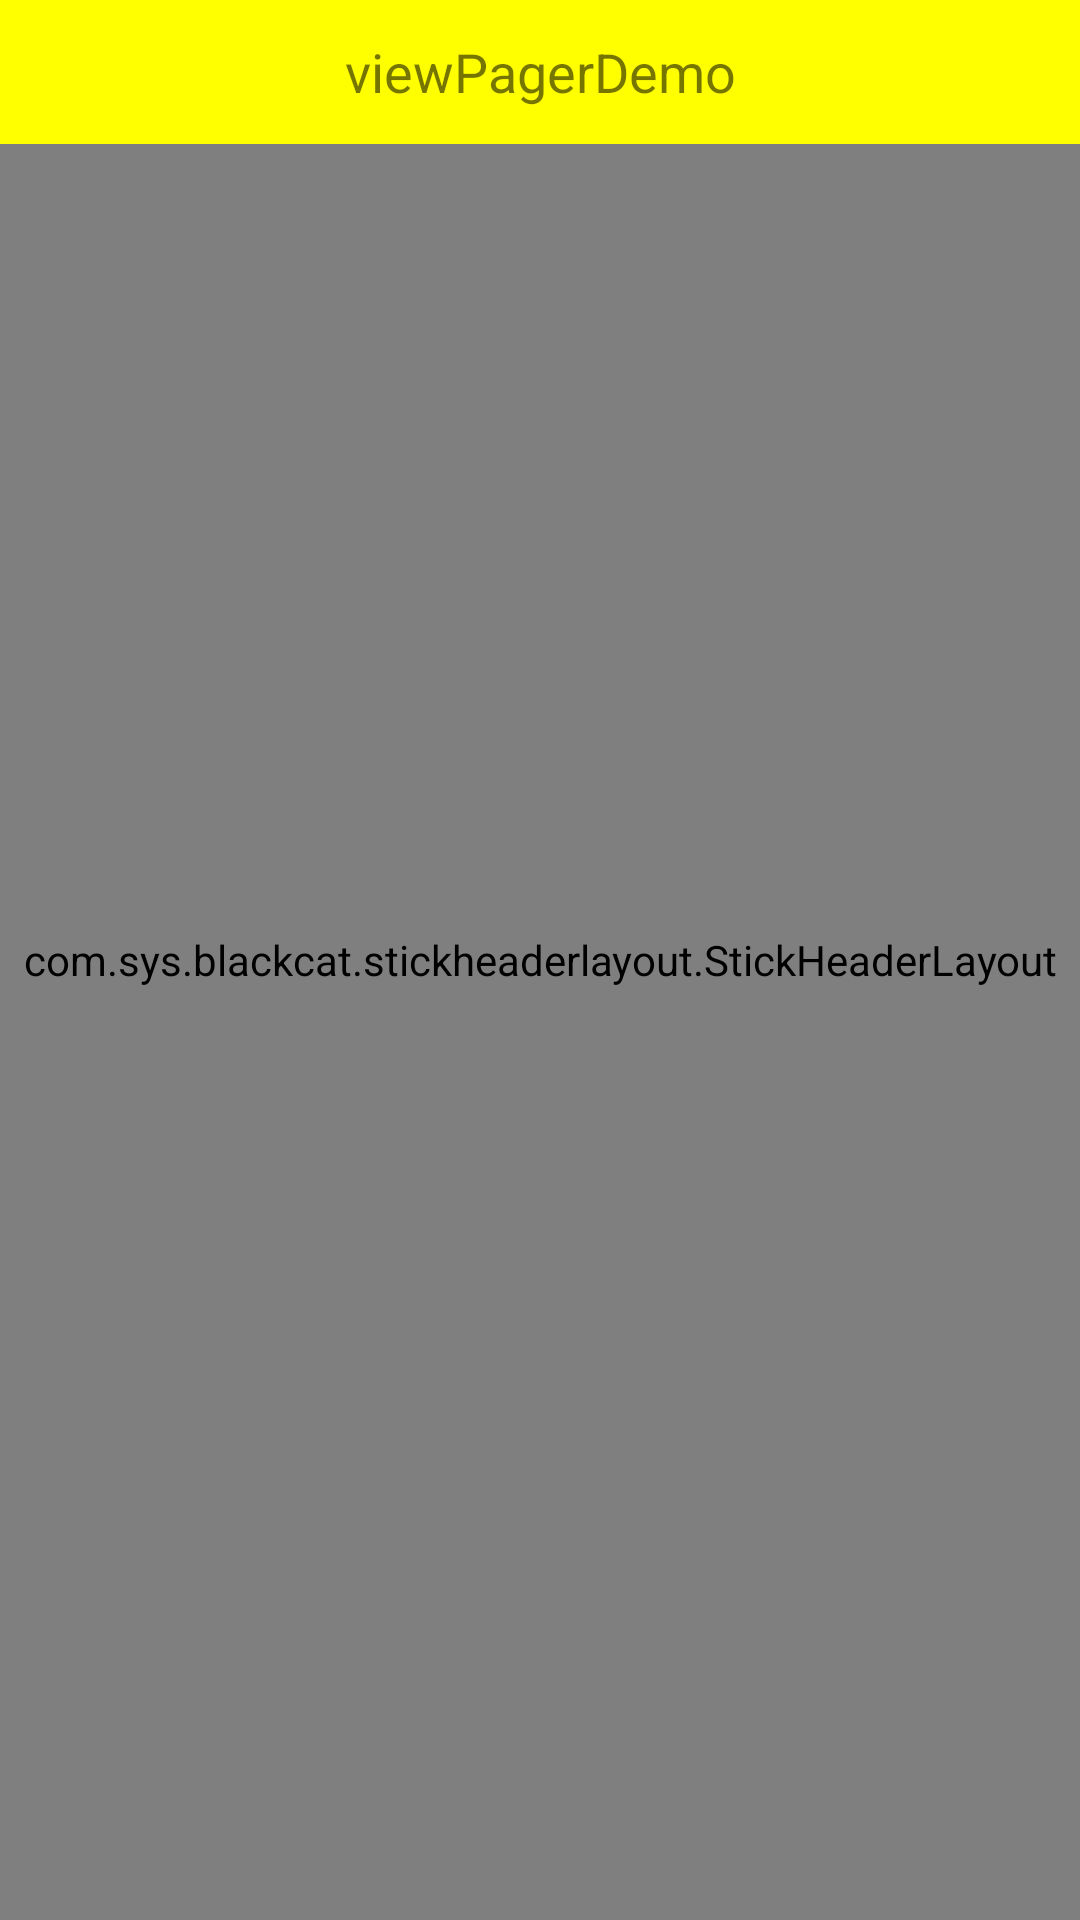

Write the Android layout XML for this screen, with the resource values it uses.
<!-- AndroidManifest.xml: application theme AppTheme -->
<!-- res/layout/activity_view_pager_demo.xml -->
<?xml version="1.0" encoding="utf-8"?>
<RelativeLayout xmlns:android="http://schemas.android.com/apk/res/android"
    xmlns:app="http://schemas.android.com/apk/res-auto"
    android:layout_width="match_parent"
    android:layout_height="match_parent">

    <com.sys.blackcat.stickheaderlayout.StickHeaderLayout xmlns:android="http://schemas.android.com/apk/res/android"
        android:id="@+id/stick_header_layout"
        android:layout_width="match_parent"
        android:layout_height="match_parent"
        app:retentionHeight="48dp">

        <TextView
            android:layout_width="match_parent"
            android:layout_height="150dp"
            android:background="@color/red"
            android:gravity="center"
            android:text="我是头部"
            android:textColor="@color/white" />

        <TextView
            android:layout_width="match_parent"
            android:layout_height="40dp"
            android:background="@color/blue"
            android:gravity="center"
            android:text="我是标题"
            android:textColor="@color/white" />
        
        <android.support.v4.view.ViewPager
            android:id="@+id/vp_view_pager"
            android:layout_width="match_parent"
            android:layout_height="wrap_content"
            android:background="@color/green" />
    </com.sys.blackcat.stickheaderlayout.StickHeaderLayout>

    <TextView
        android:id="@+id/tv_txt"
        android:layout_width="match_parent"
        android:layout_height="48dp"
        android:background="#ffff00"
        android:gravity="center"
        android:text="@string/viewPager_example"
        android:textSize="18sp" />
</RelativeLayout>
<!-- resources referenced by this layout -->
<resources>
  <color name="blue">#00a</color>
  <color name="green">#0a0</color>
  <color name="red">#a00</color>
  <color name="white">#FFFFFF</color>
  <string name="viewPager_example">viewPagerDemo</string>
  <style name="AppTheme" parent="Theme.AppCompat.Light.DarkActionBar">
          
          <item name="colorPrimary">@color/colorPrimary</item>
          <item name="colorPrimaryDark">@color/colorPrimaryDark</item>
          <item name="colorAccent">@color/colorAccent</item>
      </style>
  <color name="colorPrimary">#3F51B5</color>
  <color name="colorPrimaryDark">#303F9F</color>
  <color name="colorAccent">#FF4081</color>
</resources>
